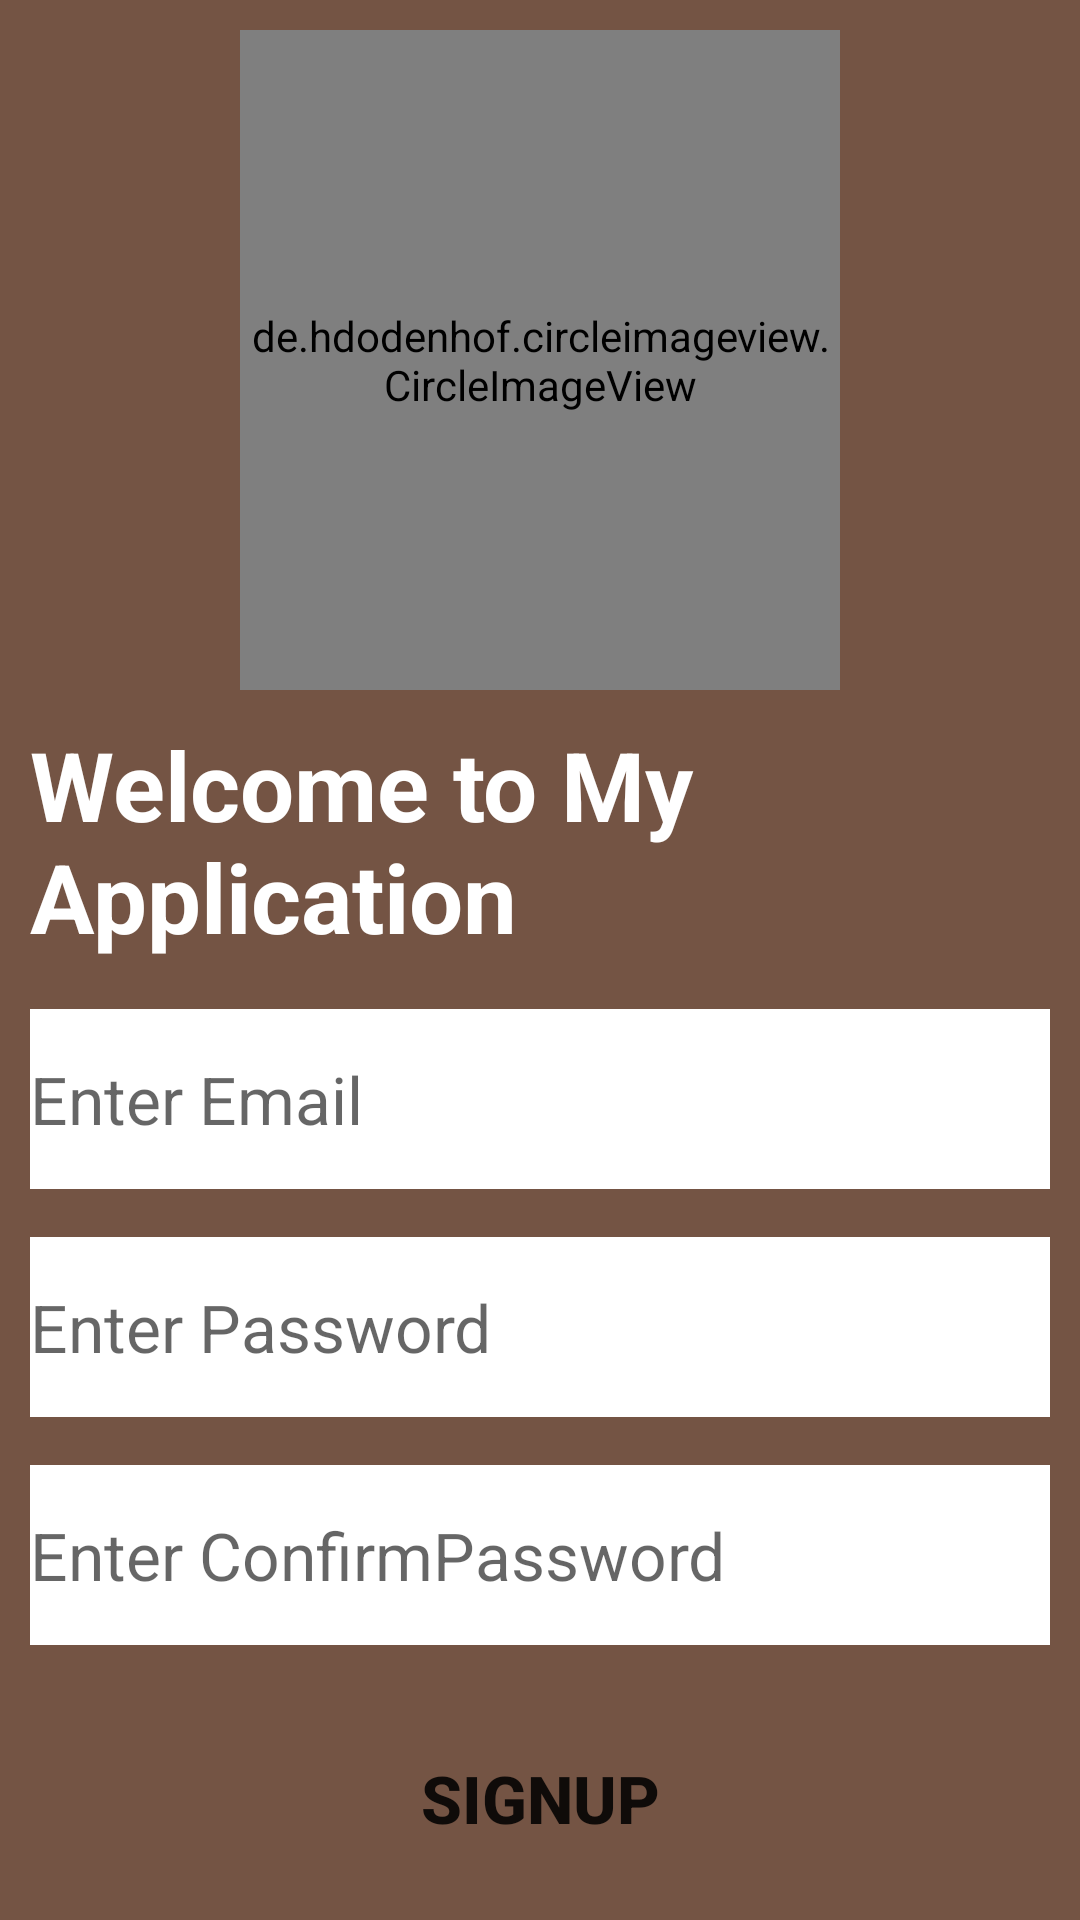

Android layout source for this screen:
<!-- AndroidManifest.xml: application theme Theme.My_app1 -->
<!-- res/layout/activity_signup.xml -->
<?xml version="1.0" encoding="utf-8"?>
<LinearLayout
    xmlns:android="http://schemas.android.com/apk/res/android"
    xmlns:app="http://schemas.android.com/apk/res-auto"
    xmlns:tools="http://schemas.android.com/tools"
    android:layout_width="match_parent"
    android:layout_height="match_parent"
    android:orientation="vertical"
    android:padding="10dp"
    android:background="#745444"
    tools:context=".Login">
    <de.hdodenhof.circleimageview.CircleImageView
        xmlns:app="http://schemas.android.com/apk/res-auto"
        android:id="@+id/profile_image"
        android:layout_width="200dp"
        android:layout_height="220dp"
        android:src="@drawable/login"
        app:civ_border_width="2dp"
        android:layout_gravity="center"
        app:civ_border_color="#FF000000"/>
    <TextView
        android:layout_width="wrap_content"
        android:layout_height="wrap_content"
        android:text="Welcome to My Application "
        android:textSize="32sp"
        android:textColor="@color/white"
        android:layout_gravity="center"
        android:layout_marginTop="10dp"
        android:textStyle="bold"
        />
    <EditText
        android:layout_width="match_parent"
        android:layout_height="60dp"
        android:hint="Enter Email"
        android:background="@color/white"
        android:textSize="22dp"
        android:inputType="text"
        android:layout_marginTop="16dp"
        />
    <EditText
        android:layout_width="match_parent"
        android:layout_height="60dp"
        android:hint="Enter Password"
        android:background="@color/white"
        android:textSize="22dp"
        android:inputType="numberPassword"
        android:layout_marginTop="16dp"
        />
    <EditText
        android:layout_width="match_parent"
        android:layout_height="60dp"
        android:hint="Enter ConfirmPassword"
        android:background="@color/white"
        android:textSize="22dp"
        android:inputType="numberPassword"
        android:layout_marginTop="16dp"
        />
    <Button
        android:id="@+id/btn1"
        android:layout_width="match_parent"
        android:layout_height="70dp"
        android:text="Signup"
        android:textSize="22dp"
        android:textStyle="bold"
        android:background="@drawable/rounded_button"
        android:layout_marginTop="16dp"/>

    <LinearLayout
        android:layout_width="match_parent"
        android:layout_height="60dp"
        android:orientation="horizontal"
        android:gravity="center">
        <TextView
            android:layout_width="wrap_content"
            android:layout_height="wrap_content"
            android:text="you  Have an Account ?"
            android:textSize="22sp"
            android:textColor="@color/white"
            />
        <TextView
            android:layout_width="wrap_content"
            android:layout_height="wrap_content"
            android:text="SignIn"
            android:textSize="28sp"
            android:textColor="@color/white"
            />

    </LinearLayout>

</LinearLayout>
<!-- resources referenced by this layout -->
<resources>
  <!-- drawable login: jpg bitmap (drawable, 292907 bytes) -->
  <style name="Theme.My_app1" parent="Theme.MaterialComponents.DayNight.DarkActionBar">
          
          <item name="colorPrimary">@color/purple_500</item>
          <item name="colorPrimaryVariant">@color/purple_700</item>
          <item name="colorOnPrimary">@color/white</item>
          
          <item name="colorSecondary">@color/teal_200</item>
          <item name="colorSecondaryVariant">@color/teal_700</item>
          <item name="colorOnSecondary">@color/black</item>
          
          <item name="android:statusBarColor">?attr/colorPrimaryVariant</item>
          
      </style>
  <!-- not gathered from this repository: default colours our renderer supplied (Android Studio template values) -->
  <color name="purple_500">#FF6200EE</color>
  <color name="purple_700">#FF3700B3</color>
  <color name="teal_200">#FF03DAC5</color>
  <color name="teal_700">#FF018786</color>
  <color name="black">#FF000000</color>
  <color name="white">#FFFFFFFF</color>
</resources>
